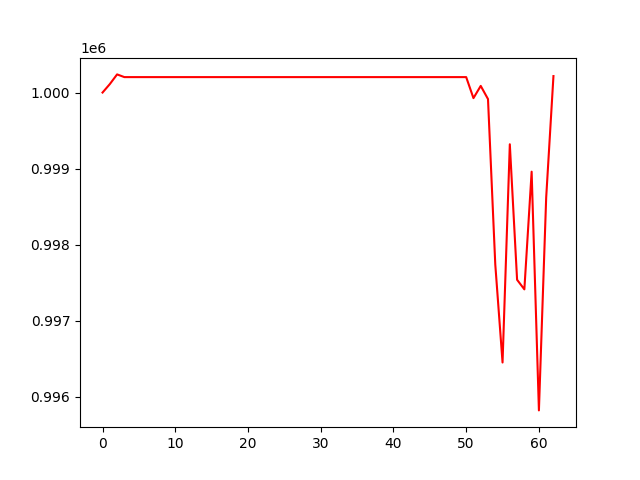

Values plotted in this chart, from the file beside it:
, 0
0, 1000000
1, 1000111
2, 1000238
3, 1000203
4, 1000203
5, 1000203
6, 1000203
7, 1000203
8, 1000203
9, 1000203
10, 1000203
11, 1000203
12, 1000203
13, 1000203
14, 1000203
15, 1000203
16, 1000203
17, 1000203
18, 1000203
19, 1000203
20, 1000203
21, 1000203
22, 1000203
23, 1000203
24, 1000203
25, 1000203
26, 1000203
27, 1000203
28, 1000203
29, 1000203
30, 1000203
31, 1000203
32, 1000203
33, 1000203
34, 1000203
35, 1000203
36, 1000203
37, 1000203
38, 1000203
39, 1000203
40, 1000203
41, 1000203
42, 1000203
43, 1000203
44, 1000203
45, 1000203
46, 1000203
47, 1000203
48, 1000203
49, 1000203
50, 1000203
51, 999927
52, 1000087
53, 999914
54, 997742
55, 996453
56, 999320
57, 997540
58, 997414
59, 998960
... 3 more rows
